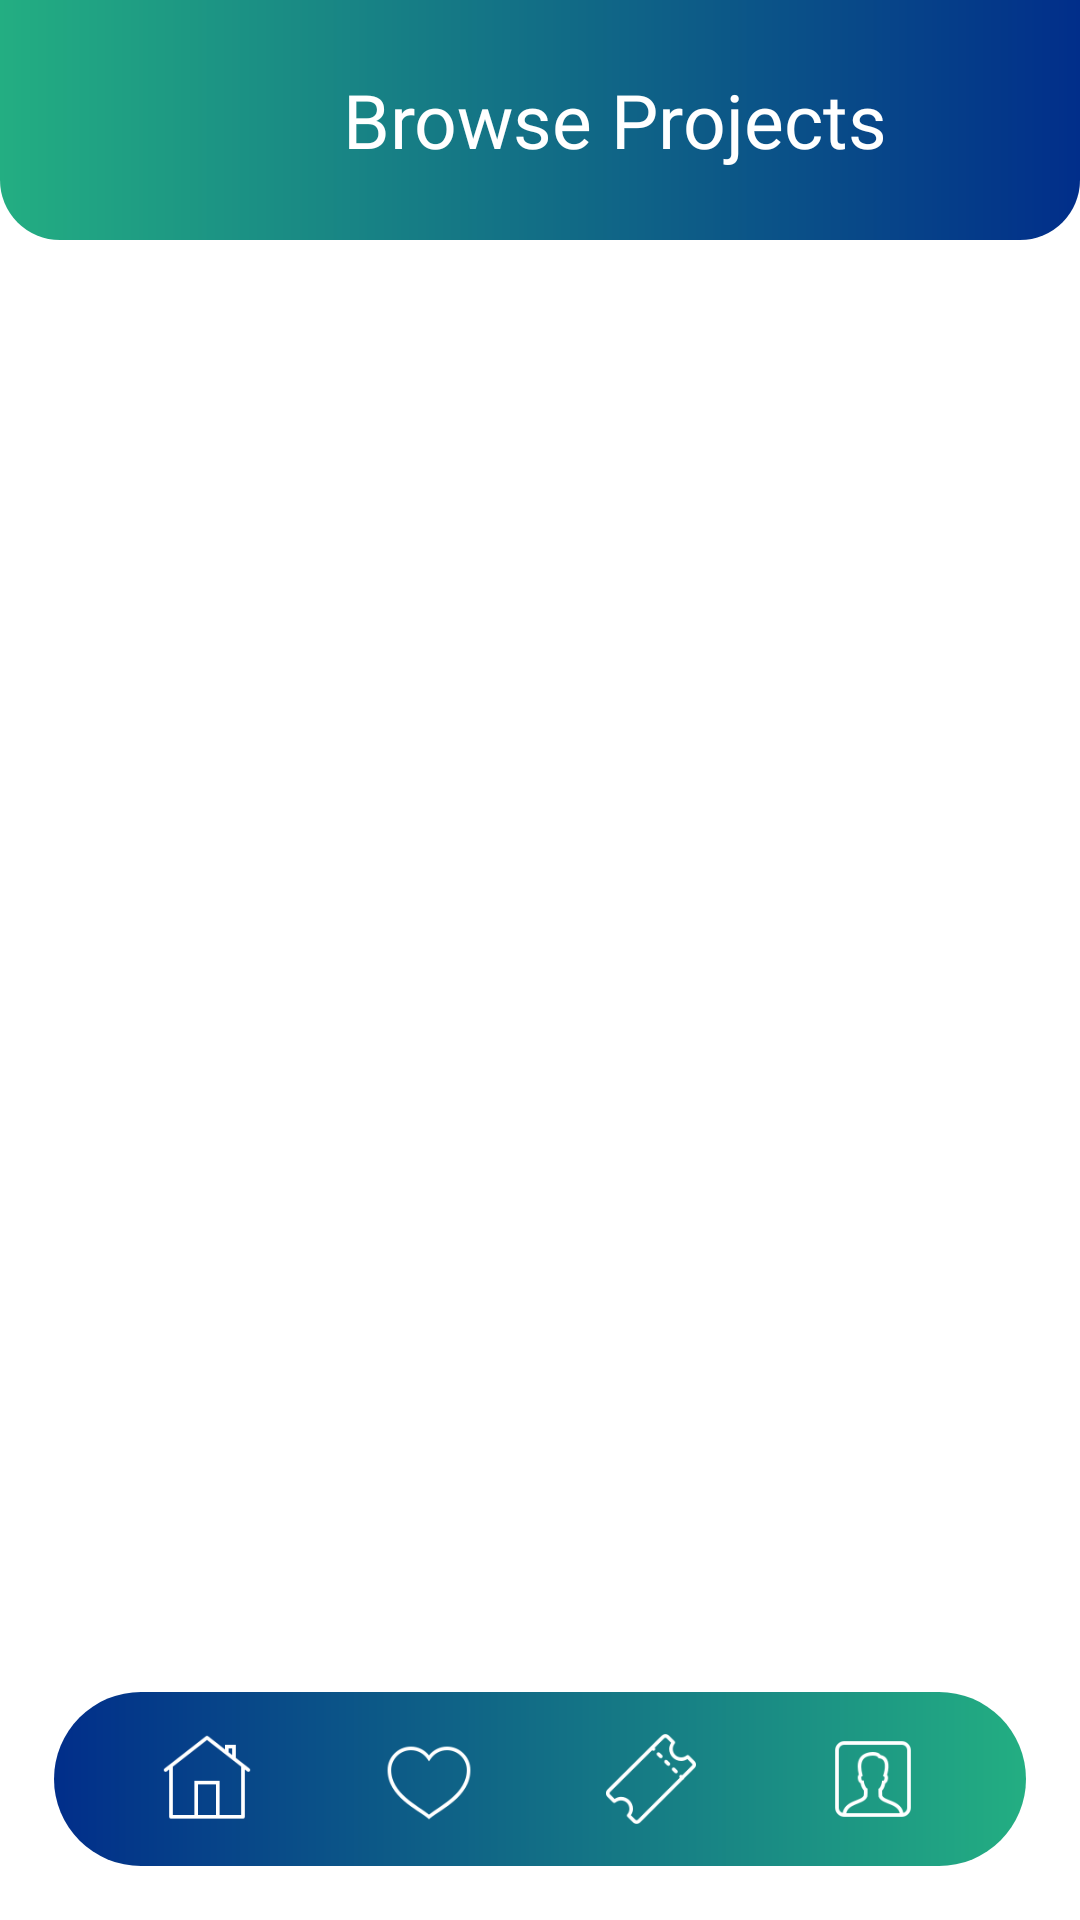

Here is an Android app screen rendered from its layout file. Give the layout XML and the strings, colors and styles it references.
<!-- AndroidManifest.xml: application theme Theme.FarmFund -->
<!-- res/layout/activity_navigator.xml -->
<?xml version="1.0" encoding="utf-8"?>
<RelativeLayout xmlns:android="http://schemas.android.com/apk/res/android"
    xmlns:app="http://schemas.android.com/apk/res-auto"
    xmlns:tools="http://schemas.android.com/tools"
    android:layout_width="match_parent"
    android:layout_height="match_parent"
    android:background="@color/white"
    android:id="@+id/navigatorActivityContainer"
    tools:context=".activities.NavigatorActivity">

    <RelativeLayout
        android:id="@+id/header"
        android:layout_width="match_parent"
        android:layout_height="wrap_content"
        android:background="@drawable/bg_header_gradient_roundedbottom"
        android:gravity="center"
        android:padding="15dp">

        <ImageView
            android:id="@+id/logo"
            android:layout_width="50dp"
            android:layout_height="50dp"
            android:layout_centerVertical="true"
            android:src="@drawable/ic_logo" />

        <TextView
            android:id="@+id/pageTitle"
            android:layout_width="wrap_content"
            android:layout_height="wrap_content"
            android:layout_centerVertical="true"
            android:layout_toEndOf="@id/logo"
            android:fontFamily="@font/poppins_bold"
            android:text="Browse Projects"
            android:textColor="@color/white"
            android:textSize="25sp" />
    </RelativeLayout>

    <androidx.viewpager2.widget.ViewPager2
        android:id="@+id/viewPager"
        android:layout_width="match_parent"
        android:layout_height="match_parent"
        android:layout_below="@id/header"/>

    <LinearLayout
        android:id="@+id/navigationBar"
        android:layout_width="match_parent"
        android:layout_height="wrap_content"
        android:layout_alignParentBottom="true"
        android:layout_marginLeft="16dp"
        android:layout_marginRight="16dp"
        android:layout_marginBottom="16dp"
        android:background="@drawable/btn_gradient_rounded"
        android:orientation="horizontal"
        android:padding="16dp">

        <ImageButton
            android:id="@+id/gotoBrowseProjects"
            android:layout_width="match_parent"
            android:layout_height="30dp"
            android:layout_weight="1"
            android:background="@drawable/bg_circleshape"
            android:scaleType="fitCenter"
            android:src="@drawable/ic_home" />

        <ImageButton
            android:id="@+id/gotoFavorites"
            android:layout_width="match_parent"
            android:layout_height="30dp"
            android:layout_weight="1"
            android:background="@drawable/bg_circleshape"
            android:scaleType="fitCenter"
            android:src="@drawable/ic_heart" />

        <ImageButton
            android:id="@+id/gotoVouchers"
            android:layout_width="match_parent"
            android:layout_height="30dp"
            android:layout_weight="1"
            android:background="@drawable/bg_circleshape"
            android:scaleType="fitCenter"
            android:src="@drawable/ic_ticket" />

        <ImageButton
            android:id="@+id/gotoProfile"
            android:layout_width="match_parent"
            android:layout_height="30dp"
            android:layout_weight="1"
            android:background="@drawable/bg_circleshape"
            android:scaleType="fitCenter"
            android:src="@drawable/ic_person" />
    </LinearLayout>

</RelativeLayout>
<!-- resources referenced by this layout -->
<resources>
  <color name="white">#FFFFFF</color>
  <!-- drawable bg_circleshape (drawable) -->
  <?xml version="1.0" encoding="utf-8"?>
  <layer-list xmlns:android="http://schemas.android.com/apk/res/android">
      <item>
          <shape android:shape="rectangle">
              <corners android:radius="200dp"/>
          </shape>
      </item>
  </layer-list>
  <!-- drawable bg_header_gradient_roundedbottom (drawable) -->
  <?xml version="1.0" encoding="utf-8"?>
  <layer-list xmlns:android="http://schemas.android.com/apk/res/android"
      android:shape="rectangle">
      <item>
          <shape>
              <gradient
                  android:startColor="@color/green"
                  android:endColor="@color/blue"
                  android:type="linear"/>
              <corners
                  android:bottomLeftRadius="20dp"
                  android:bottomRightRadius="20dp"/>
          </shape>
      </item>
  </layer-list>
  <!-- drawable btn_gradient_rounded (drawable) -->
  <?xml version="1.0" encoding="utf-8"?>
  <layer-list xmlns:android="http://schemas.android.com/apk/res/android">
      
      <item>
          <shape android:shape="rectangle">
              <solid android:color="#FFFFFF"/>
              <corners android:radius="50dp"/>
          </shape>
      </item>
      
      <item android:left="2dp" android:top="2dp" android:right="2dp" android:bottom="2dp">
          <shape android:shape="rectangle">
              <corners android:radius="50dp"/>
              <gradient
                  android:startColor="@color/green"
                  android:endColor="@color/blue"
                  android:angle="180"/>
          </shape>
      </item>
  </layer-list>
  <!-- drawable ic_heart: png bitmap (drawable, 2251 bytes) -->
  <!-- drawable ic_home: png bitmap (drawable, 1594 bytes) -->
  <!-- drawable ic_person: png bitmap (drawable, 2408 bytes) -->
  <!-- drawable ic_ticket: png bitmap (drawable, 2260 bytes) -->
  <style name="Theme.FarmFund" parent="Base.Theme.FarmFund" />
  <color name="green">#23AE82</color>
  <color name="blue">#012E8A</color>
  <style name="Base.Theme.FarmFund" parent="Theme.Material3.DayNight.NoActionBar">
          <item name="colorPrimary">@color/green</item>
          <item name="colorSecondary">@color/blue</item>
          <item name="colorOnPrimary">@color/white</item>
          <item name="colorOnSecondary">@color/black</item>
      </style>
  <color name="black">#FF000000</color>
</resources>
